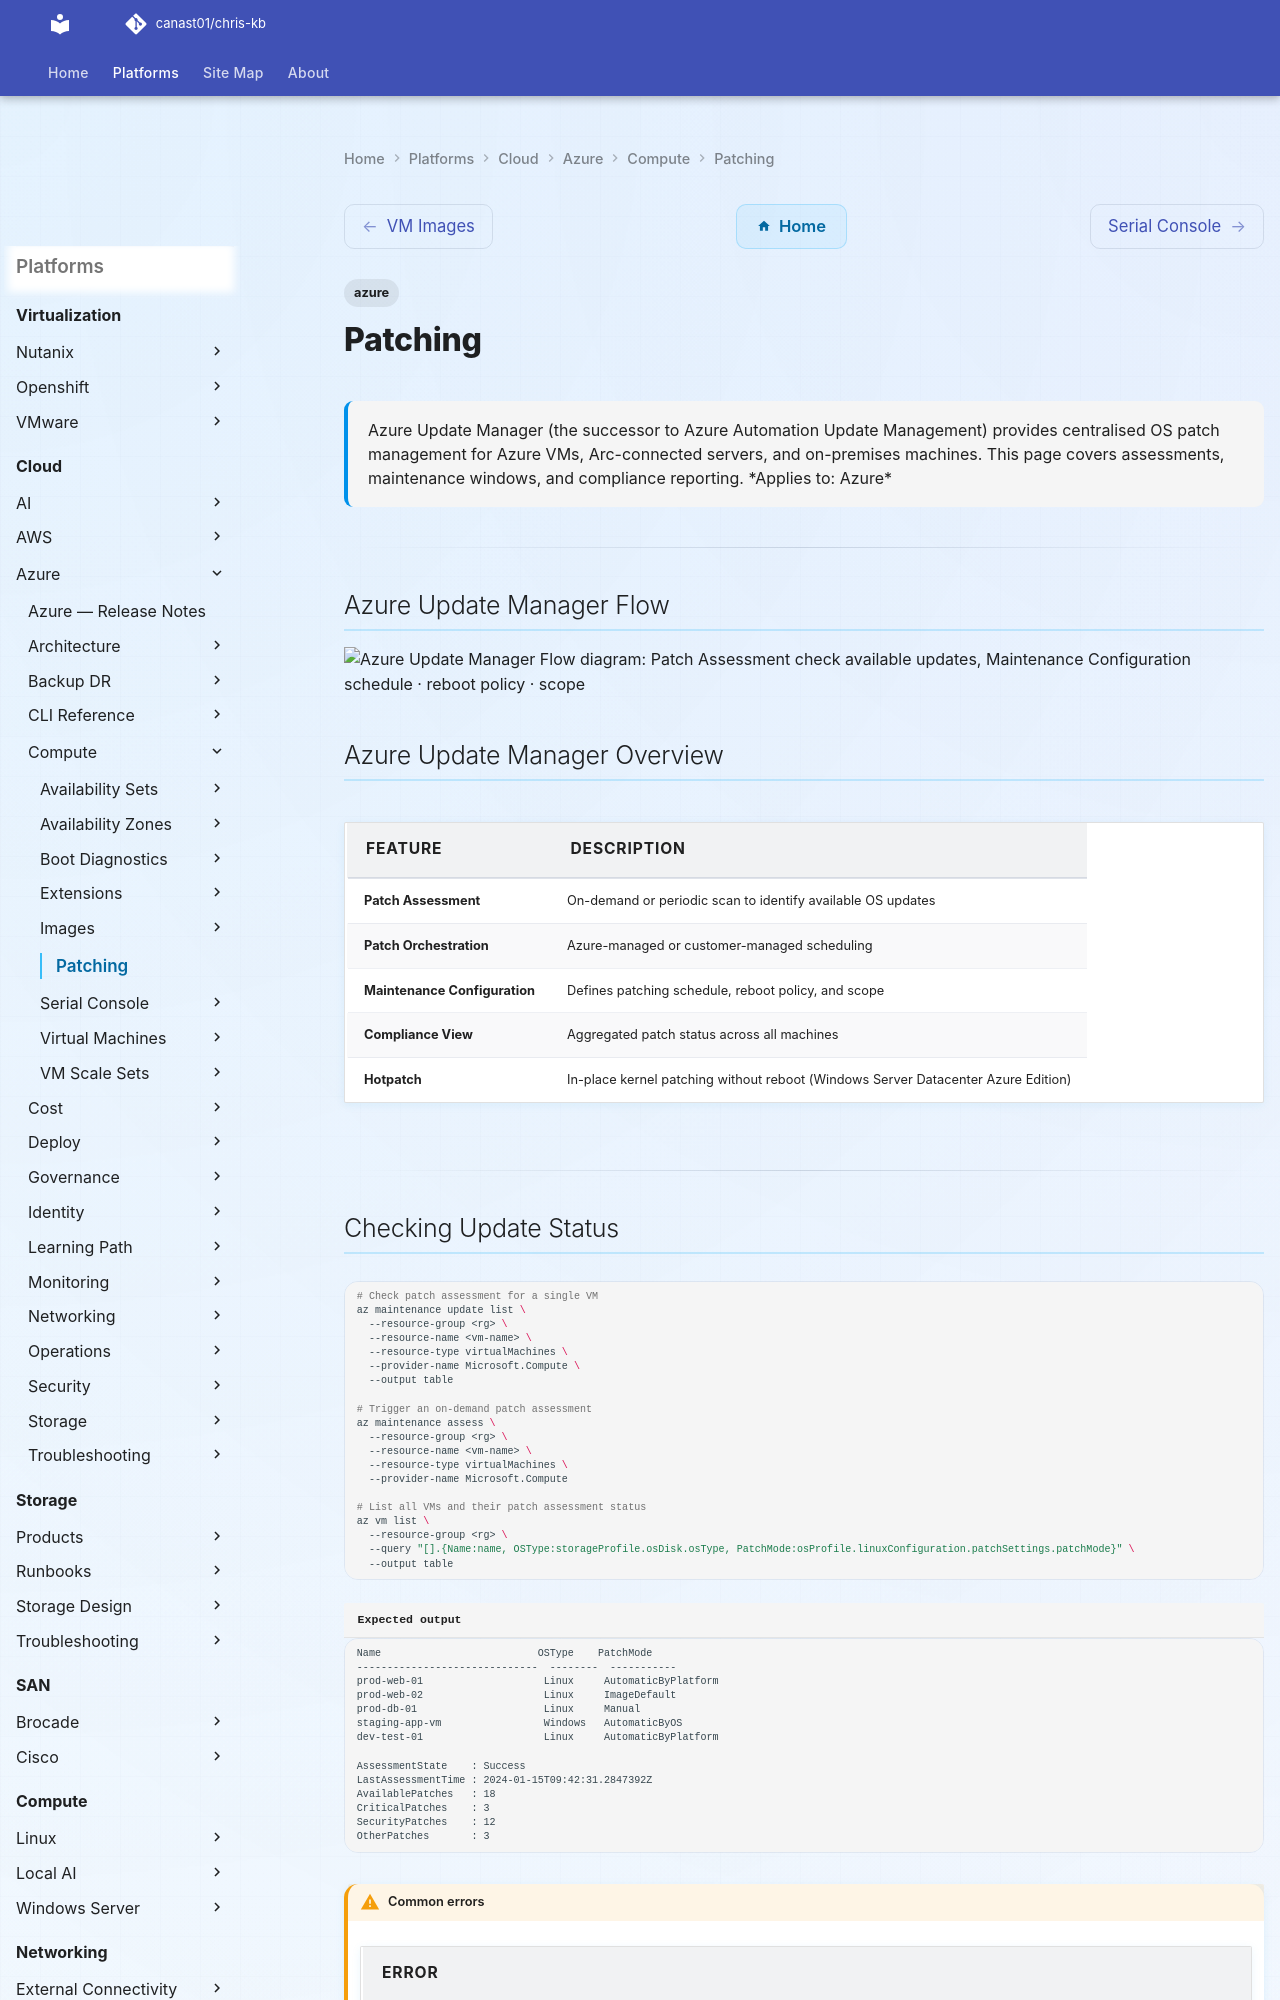

repository: canast01/chris-kb · page: cloud/azure/compute/patching/index.html · generator: mkdocs

---
tags:
  - azure
description: "Azure Update Manager (the successor to Azure Automation Update Management) provides centralised OS patch management for Azure VMs, Arc-connected servers..."
---
# Patching

<div class="kb-summary">
Azure Update Manager (the successor to Azure Automation Update Management) provides centralised OS patch management for Azure VMs, Arc-connected servers, and on-premises machines. This page covers assessments, maintenance windows, and compliance reporting.

*Applies to: Azure*
</div>

---

## Azure Update Manager Flow

```d2
direction: right

assess: "Patch Assessment\ncheck available updates" {shape: rectangle}
maintenanceConfig: "Maintenance Configuration\nschedule · reboot policy · scope" {shape: rectangle}
patchOrch: "Patch Orchestration\nAzure-managed or customer-managed" {shape: rectangle}
patchInstall: "Patch Installation\nOS-native package manager" {shape: rectangle}
reboot: "reboot" {shape: rectangle}
rebootVM: "Reboot VM\nwithin maintenance window" {shape: rectangle}
compliance: "Compliance Report\nAzure Update Manager dashboard" {shape: rectangle}

assess -> maintenanceConfig
maintenanceConfig -> patchOrch
patchOrch -> patchInstall
patchInstall -> reboot
rebootVM -> compliance
```

## Azure Update Manager Overview

| Feature | Description |
|---|---|
| Patch Assessment | On-demand or periodic scan to identify available OS updates |
| Patch Orchestration | Azure-managed or customer-managed scheduling |
| Maintenance Configuration | Defines patching schedule, reboot policy, and scope |
| Compliance View | Aggregated patch status across all machines |
| Hotpatch | In-place kernel patching without reboot (Windows Server Datacenter Azure Edition) |

---
